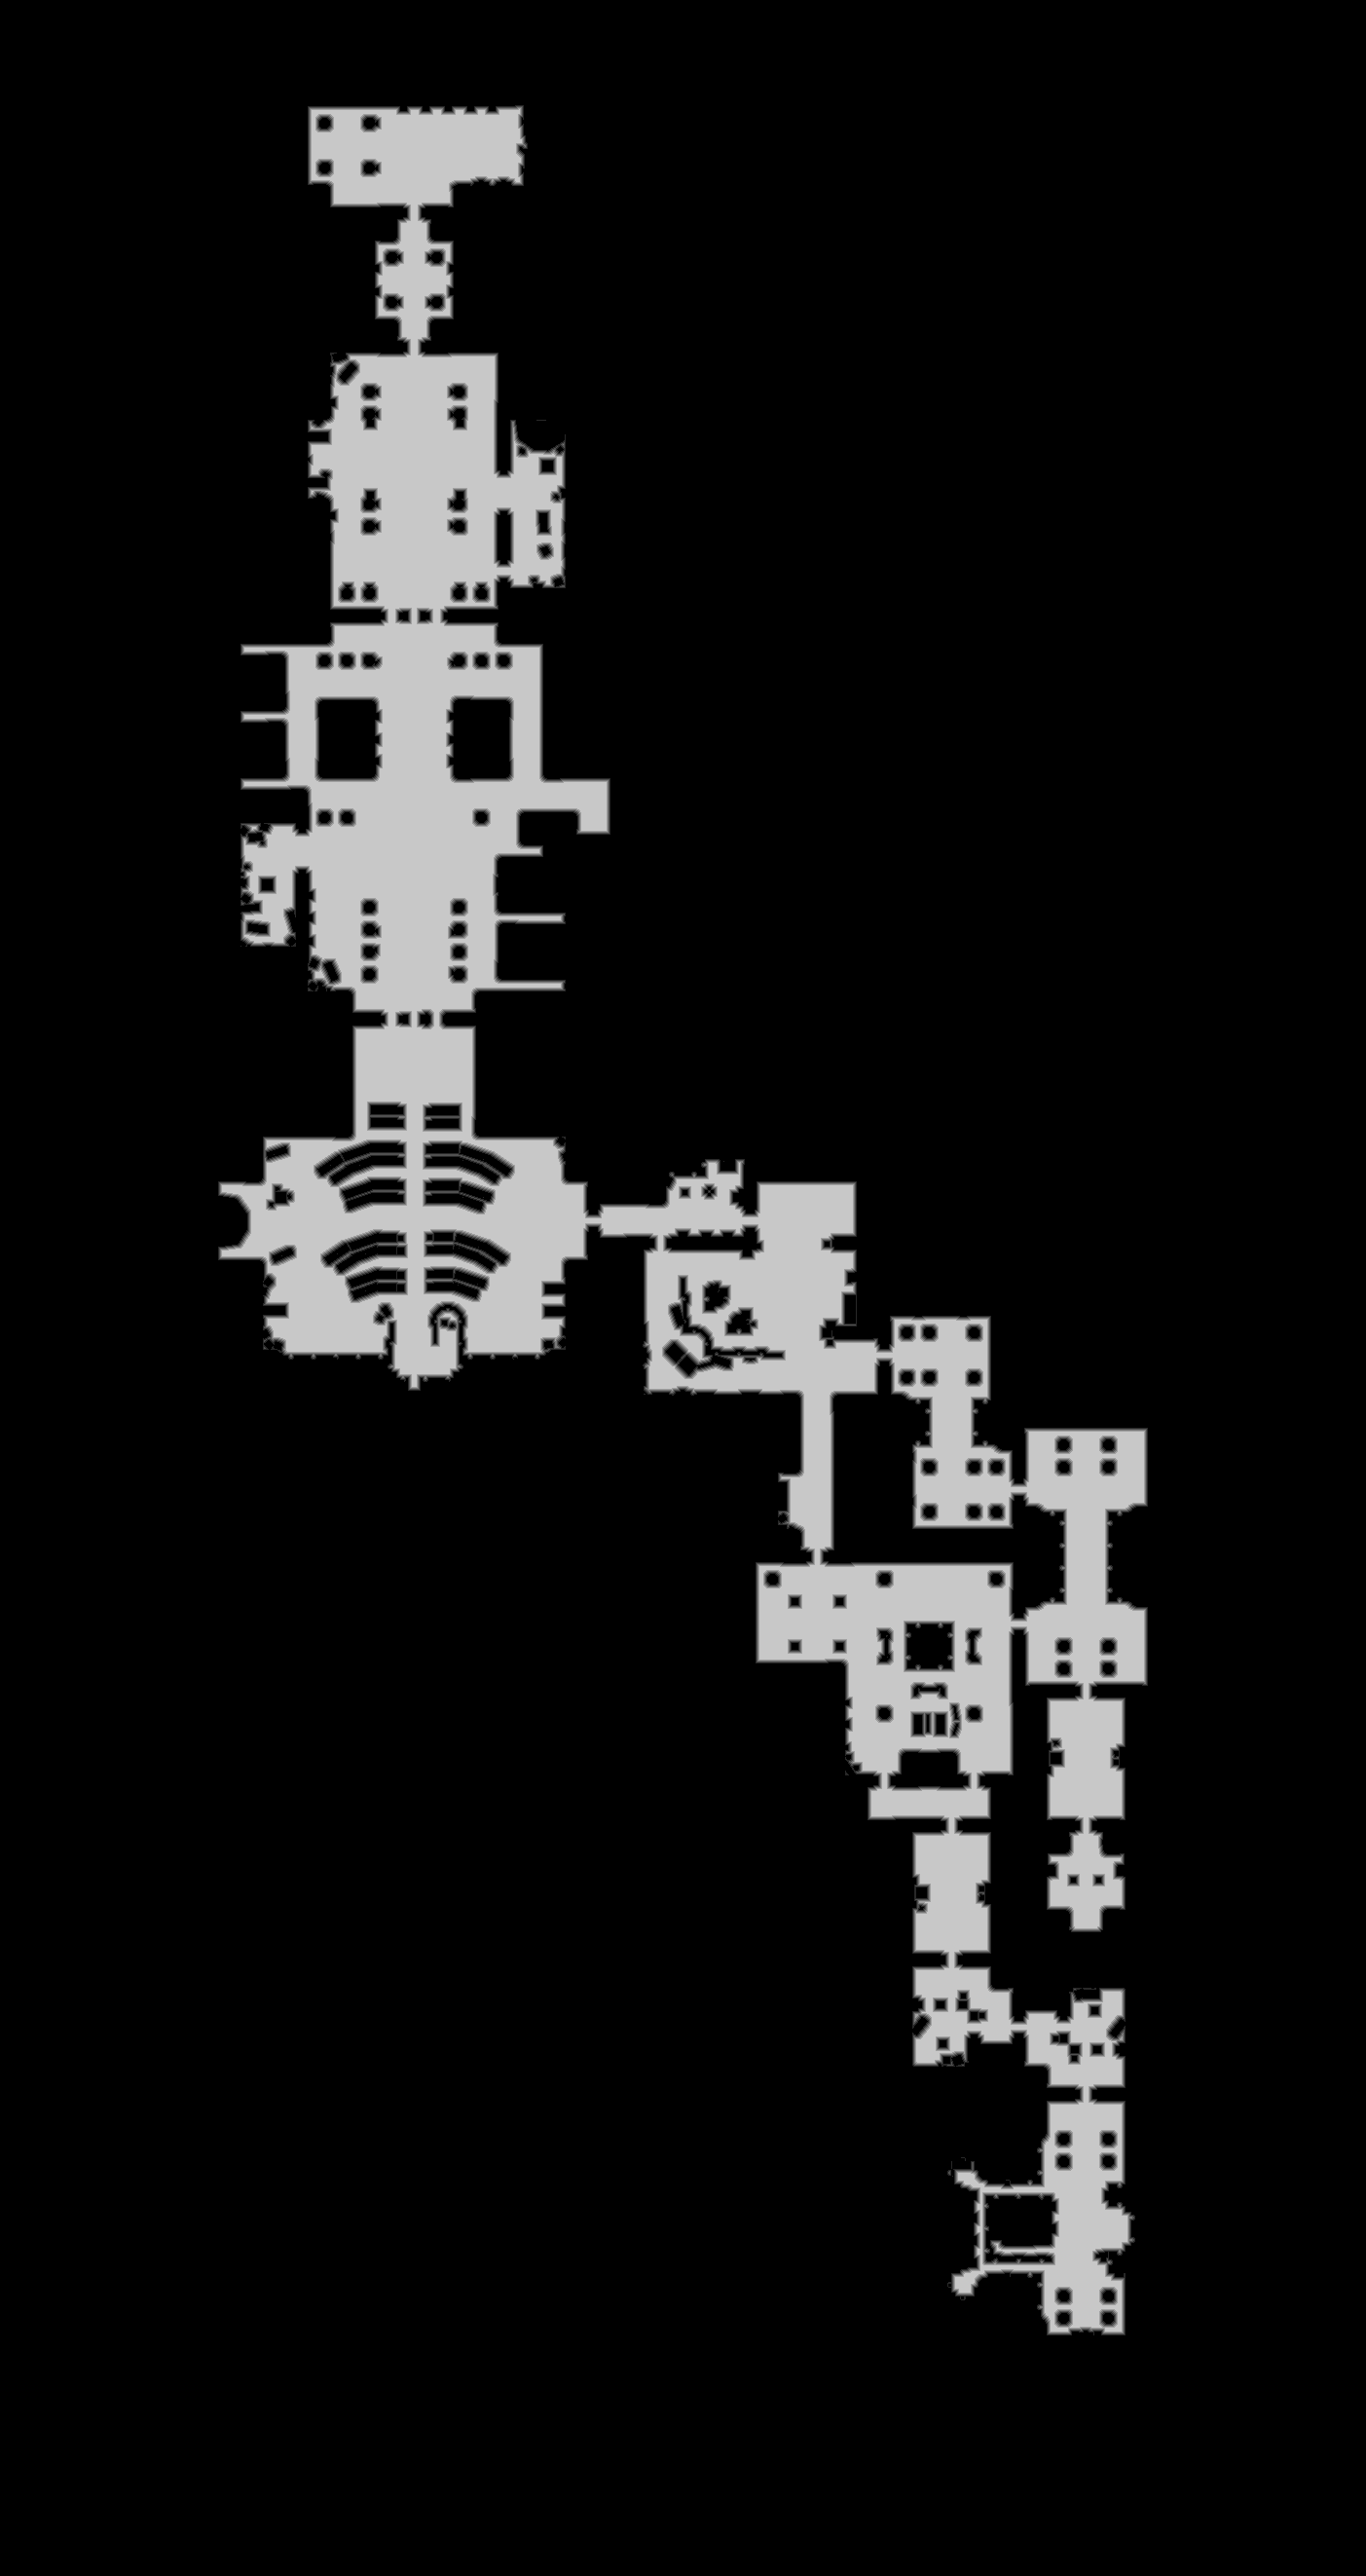

The file beside this chart, header and first rows:
base	0x2de83ad0000
origin	0x3600010
stride	702
width	1403
height	2645
nibble	0	3248337
nibble	1	29158
nibble	2	28835
nibble	3	28222
nibble	4	28195
nibble	5	348188
